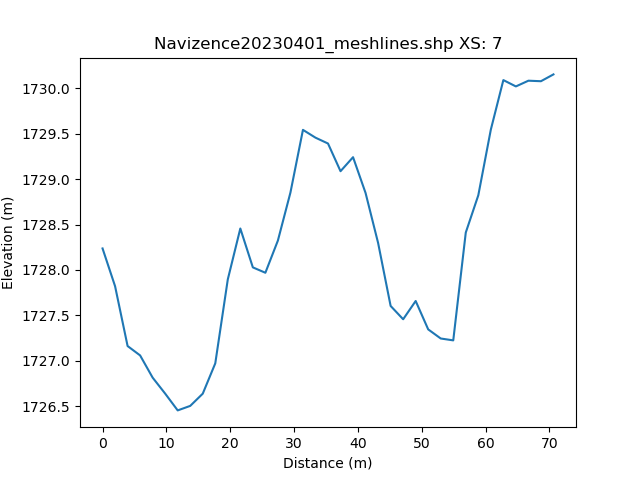

The table this chart was drawn from, first rows:
, h_distance, Elevation
0, 0.0, 1728
1, 0.9907, 1728
2, 1.981, 1728
3, 2.972, 1727
4, 3.963, 1727
5, 4.954, 1727
6, 5.944, 1727
7, 6.935, 1727
8, 7.926, 1727
9, 8.917, 1727
10, 9.907, 1727
11, 10.9, 1727
12, 11.89, 1726
13, 12.88, 1726
14, 13.87, 1727
15, 14.86, 1727
16, 15.85, 1727
17, 16.84, 1727
18, 17.83, 1727
19, 18.82, 1728
20, 19.81, 1728
21, 20.81, 1728
22, 21.8, 1728
23, 22.79, 1728
24, 23.78, 1728
25, 24.77, 1728
26, 25.76, 1728
27, 26.75, 1728
28, 27.74, 1728
29, 28.73, 1729
30, 29.72, 1729
31, 30.71, 1729
32, 31.7, 1730
33, 32.69, 1729
34, 33.68, 1729
35, 34.68, 1729
36, 35.67, 1729
37, 36.66, 1729
38, 37.65, 1729
39, 38.64, 1729
40, 39.63, 1729
41, 40.62, 1729
42, 41.61, 1729
43, 42.6, 1728
44, 43.59, 1728
45, 44.58, 1728
46, 45.57, 1728
47, 46.56, 1727
48, 47.55, 1727
49, 48.55, 1728
50, 49.54, 1728
51, 50.53, 1727
52, 51.52, 1727
53, 52.51, 1727
54, 53.5, 1727
55, 54.49, 1727
56, 55.48, 1727
57, 56.47, 1727
58, 57.46, 1728
59, 58.45, 1729
... 42 more rows
